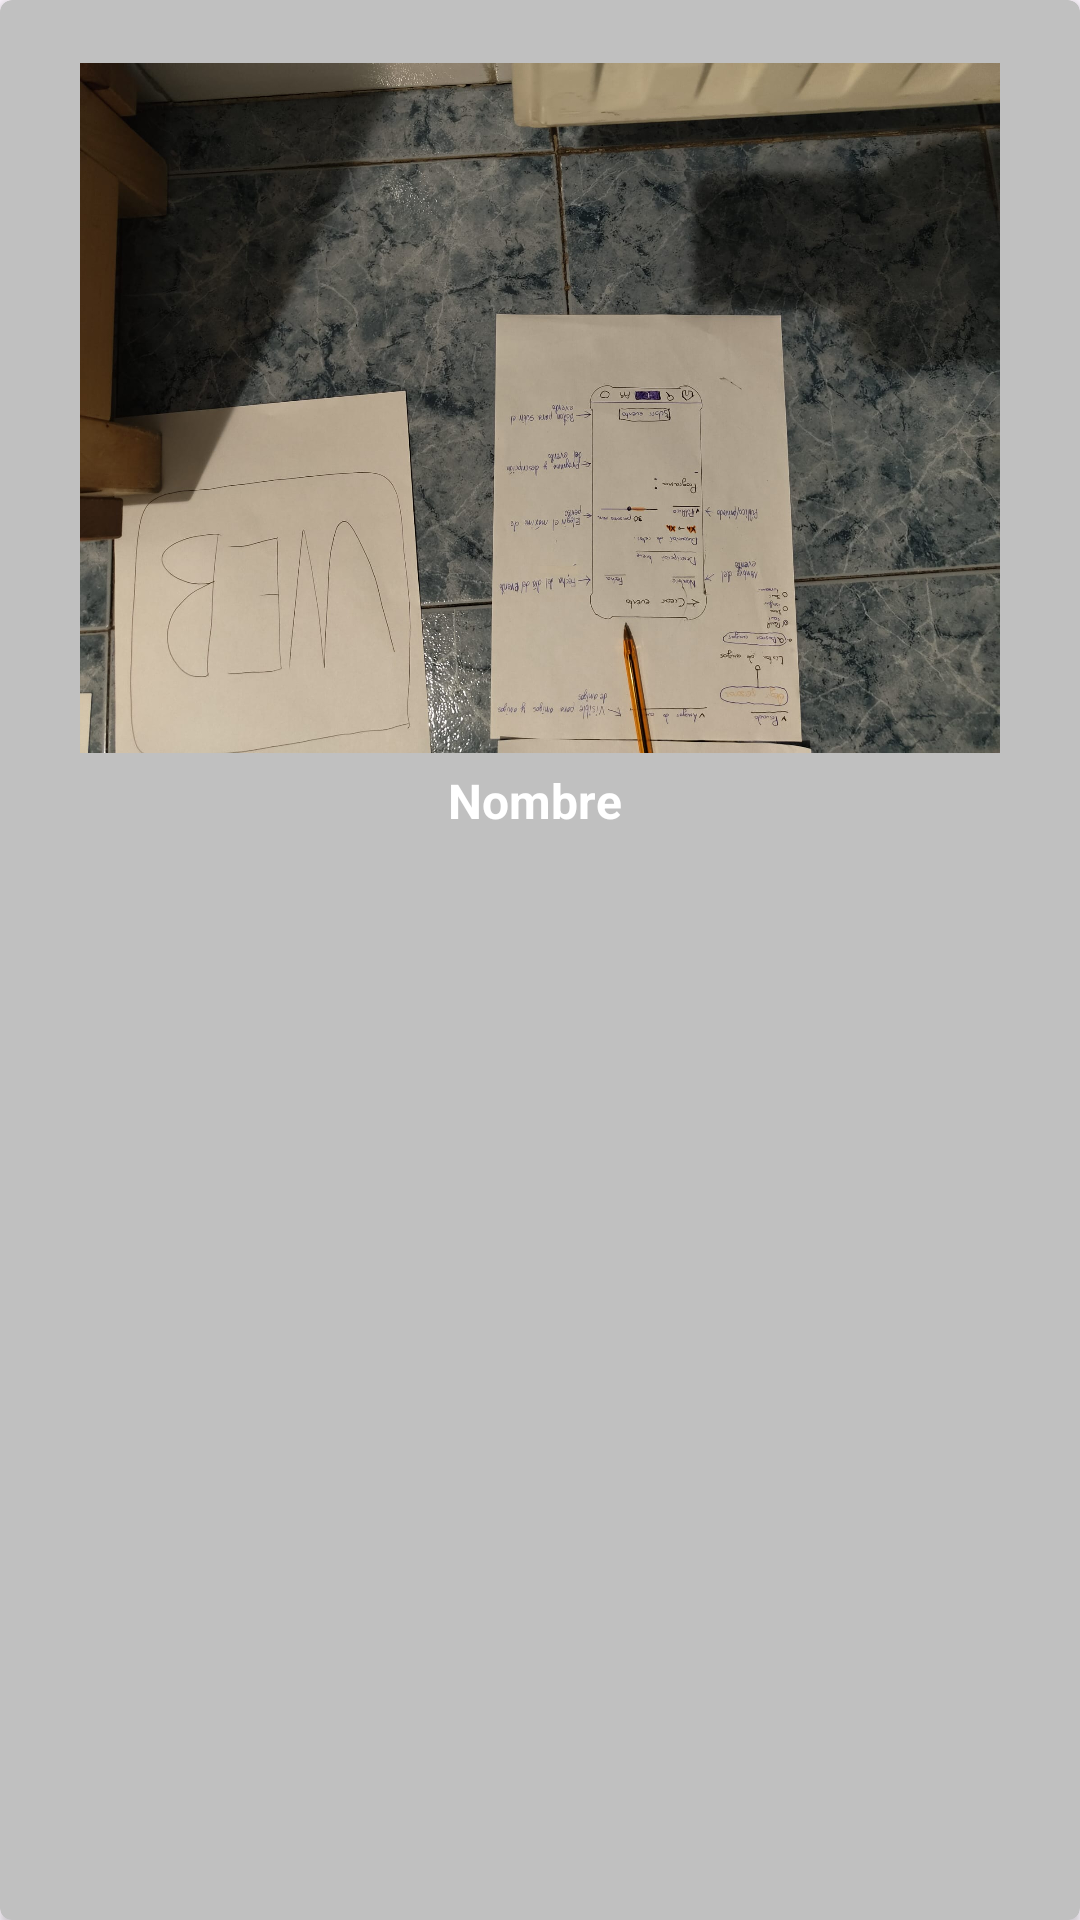

Produce the Android XML layout that renders to this screen, including the resource entries it uses.
<!-- AndroidManifest.xml: application theme Theme.Pablerto -->
<!-- res/layout/cardview_person_who_maybe_you_knon.xml -->
<?xml version="1.0" encoding="utf-8"?>
<androidx.cardview.widget.CardView
xmlns:android="http://schemas.android.com/apk/res/android"
xmlns:card_view="http://schemas.android.com/apk/res-auto"
android:id="@+id/card_view6"
android:layout_width="212dp"
android:layout_height="300dp"
android:layout_margin="5dp"
card_view:cardCornerRadius="4dp"
android:backgroundTint="@color/light_gray">

    <RelativeLayout
        android:layout_width="match_parent"
        android:layout_height="303dp">

        <LinearLayout
            android:layout_width="192dp"
            android:layout_height="279dp"
            android:layout_alignParentStart="true"
            android:layout_alignParentTop="true"
            android:layout_alignParentEnd="true"
            android:layout_alignParentBottom="true"
            android:layout_marginStart="10dp"
            android:layout_marginTop="10dp"
            android:layout_marginEnd="10dp"
            android:layout_marginBottom="14dp"
            android:gravity="center_vertical"
            android:orientation="vertical">

            <ImageView
                android:id="@+id/fotoPerfil"
                android:layout_width="match_parent"
                android:layout_height="230dp"
                android:layout_below="@+id/toolbar_profile"
                android:layout_centerHorizontal="true"
                android:src="@drawable/foto_perfil_description" />

            <TextView
                android:id="@+id/person_name"
                android:layout_width="match_parent"
                android:layout_height="wrap_content"
                android:layout_marginTop="5dp"
                android:gravity="center_horizontal"
                android:text="Nombre "
                android:textColor="@color/white"

                android:textSize="16sp"
                android:textStyle="bold" />


        </LinearLayout>

        <ImageButton
            android:id="@+id/close_button"
            android:layout_width="32dp"
            android:layout_height="29dp"
            android:layout_alignParentStart="true"
            android:layout_alignParentTop="true"
            android:layout_alignParentEnd="true"
            android:layout_alignParentBottom="true"
            android:layout_marginStart="180dp"
            android:layout_marginTop="5dp"
            android:layout_marginRight="5dp"
            android:layout_marginBottom="269dp"
            android:background="@android:color/transparent"
            android:src="@drawable/baseline_close_24" />

    </RelativeLayout>

</androidx.cardview.widget.CardView>
<!-- resources referenced by this layout -->
<resources>
  <color name="light_gray">#C0C0C0</color>
  <color name="white">#FFFFFFFF</color>
  <!-- drawable foto_perfil_description: jpg bitmap (drawable, 283053 bytes) -->
  <style name="Theme.Pablerto" parent="Base.Theme.Pablerto" />
  <style name="Base.Theme.Pablerto" parent="Theme.Material3.DayNight.NoActionBar">
          
          
      </style>
</resources>
